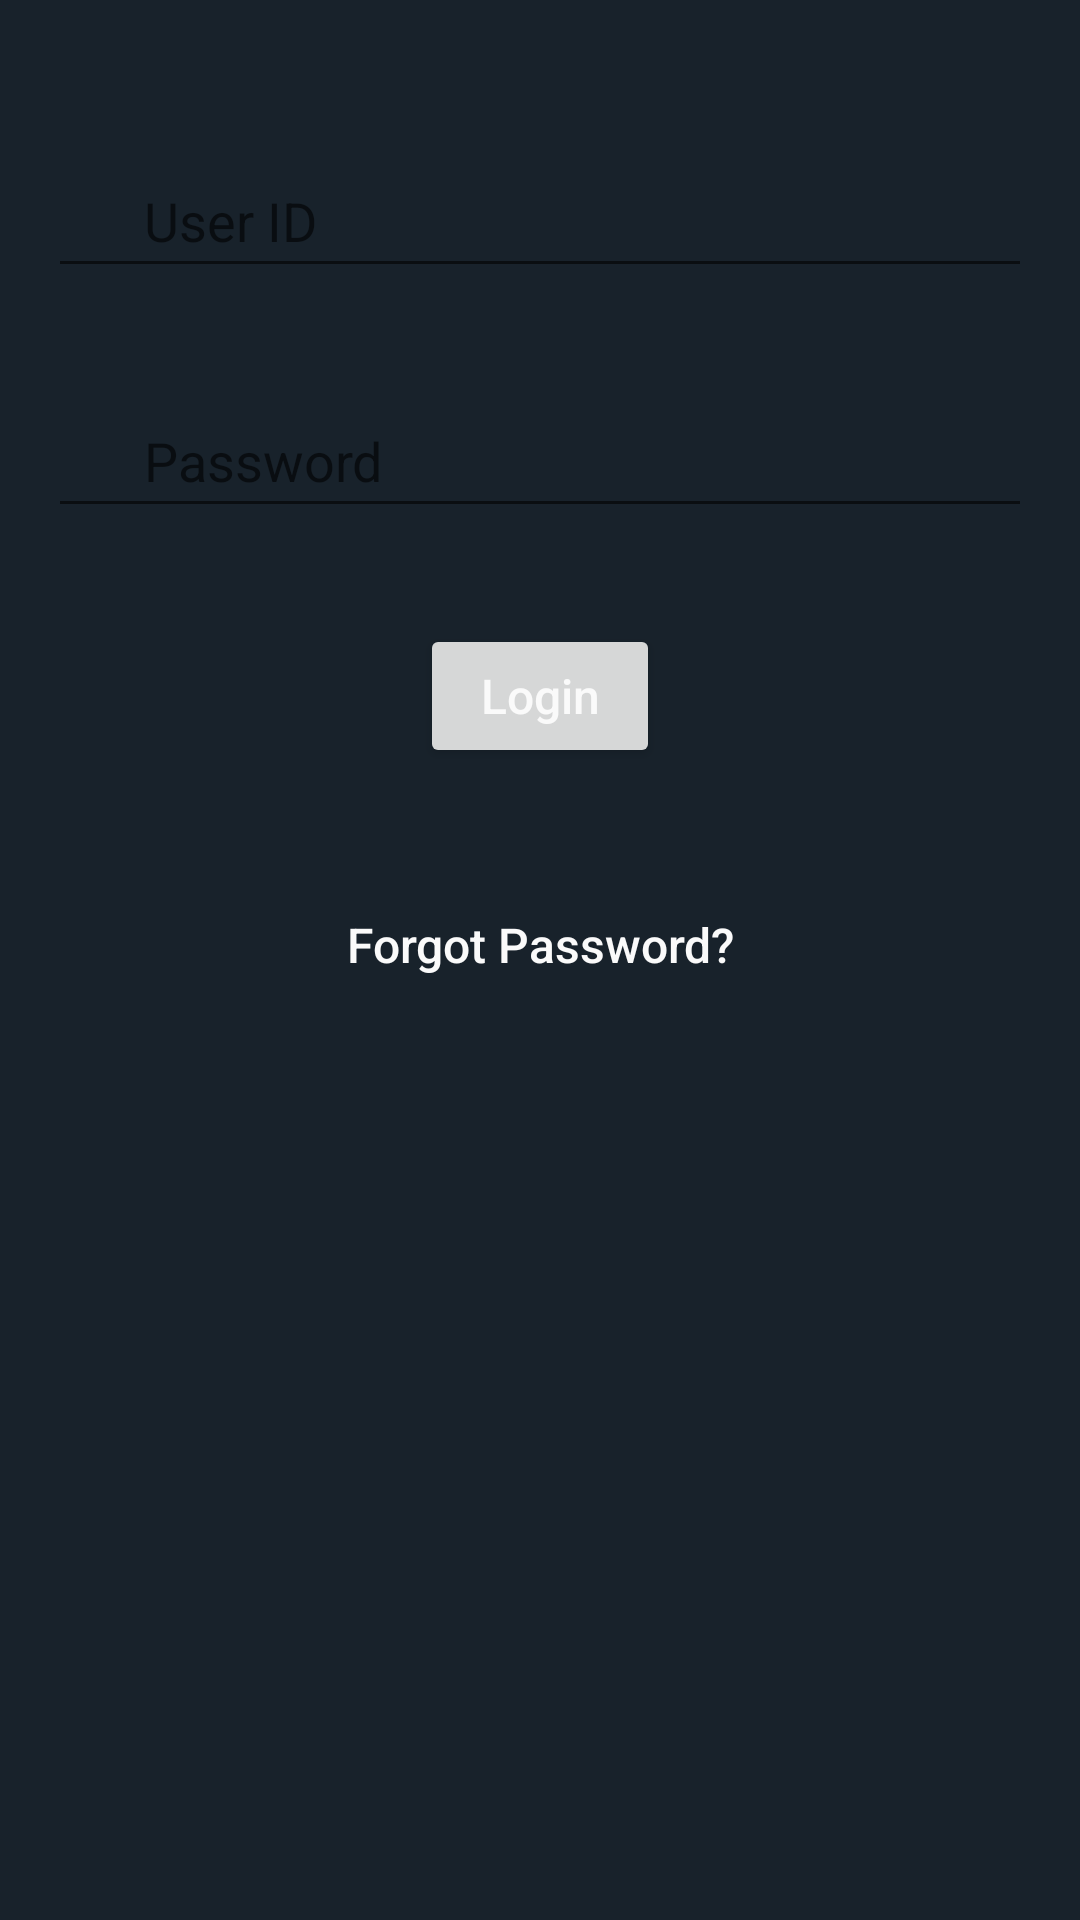

Write the Android layout XML for this screen, with the resource values it uses.
<!-- AndroidManifest.xml: application theme AppTheme -->
<!-- res/layout/fragment_login_sign_in.xml -->
<RelativeLayout xmlns:android="http://schemas.android.com/apk/res/android"
    xmlns:tools="http://schemas.android.com/tools"
    android:layout_width="match_parent"
    android:layout_height="match_parent"
    android:animateLayoutChanges="true"
    tools:context="com.myfab5.mobile.myfab5.activities.LoginActivity">

    <RelativeLayout
        android:id="@+id/container"
        android:layout_width="match_parent"
        android:layout_height="match_parent"
        android:animateLayoutChanges="true">

        <ImageView
            android:layout_width="match_parent"
            android:layout_height="match_parent"
            android:layout_alignParentTop="true"
            android:layout_centerHorizontal="true"
            android:scaleType="centerCrop"
            android:background="@color/primary" />

        <View
            android:layout_width="match_parent"
            android:layout_height="match_parent"
            android:layout_alignParentTop="true"
            android:background="@color/black_40" />

        <EditText
            android:id="@+id/email"
            android:layout_width="match_parent"
            android:layout_height="@dimen/triple_margin"
            android:layout_alignParentLeft="true"
            android:layout_alignParentTop="true"
            android:layout_marginLeft="@dimen/single_margin"
            android:layout_marginRight="@dimen/single_margin"
            android:layout_marginTop="@dimen/triple_margin"
            android:hint="@string/user_id"
            android:inputType="textEmailAddress"
            android:maxLines="1"
            android:paddingLeft="@dimen/double_margin"
            android:paddingRight="@dimen/double_margin"
            android:singleLine="true" />

        <EditText
            android:id="@+id/password"
            android:layout_width="match_parent"
            android:layout_height="@dimen/triple_margin"
            android:layout_alignParentLeft="true"
            android:layout_below="@+id/email"
            android:layout_marginLeft="@dimen/single_margin"
            android:layout_marginRight="@dimen/single_margin"
            android:layout_marginTop="@dimen/double_margin"
            android:hint="@string/password"
            android:imeActionId="@+id/login"
            android:imeOptions="actionUnspecified"
            android:inputType="textPassword"
            android:maxLines="1"
            android:paddingLeft="@dimen/double_margin"
            android:paddingRight="@dimen/double_margin"
            android:singleLine="true" />

        <Button
            android:id="@+id/login"
            android:layout_width="@dimen/quintuple_margin"
            android:layout_height="@dimen/triple_margin"
            android:layout_below="@+id/password"
            android:layout_centerHorizontal="true"
            android:layout_marginTop="@dimen/double_margin"
            android:gravity="center"
            android:text="@string/login"
            android:textAllCaps="false"
            android:textColor="@color/off_white"
            android:textSize="16sp" />


        <Button
            android:id="@+id/forgot_password"
            android:layout_width="@dimen/septdecuple_margin"
            android:layout_height="wrap_content"
            android:layout_below="@+id/login"
            android:layout_centerHorizontal="true"
            android:layout_marginTop="@dimen/double_margin"
            android:background="?attr/selectableItemBackground"
            android:gravity="center"
            android:padding="@dimen/single_margin"
            android:text="@string/forgot_password"
            android:textAllCaps="false"
            android:textColor="@color/off_white"
            android:textSize="16sp" />
    </RelativeLayout>

    <RelativeLayout
        android:id="@+id/progress_bar"
        android:layout_width="match_parent"
        android:layout_height="match_parent"
        android:animateLayoutChanges="true"
        android:visibility="gone">

        <View
            android:layout_width="match_parent"
            android:layout_height="match_parent"
            android:background="@color/black_40" />

        <ProgressBar
            style="?android:attr/progressBarStyleLarge"
            android:layout_width="wrap_content"
            android:layout_height="wrap_content"
            android:layout_centerInParent="true"
            android:layout_gravity="center"
            android:layout_marginBottom="8dp" />
    </RelativeLayout>


</RelativeLayout>
<!-- resources referenced by this layout -->
<resources>
  <color name="black_40">#66000000</color>
  <color name="off_white">#fffafafa</color>
  <color name="primary">#283947</color>
  <dimen name="double_margin">32dp</dimen>
  <dimen name="quintuple_margin">80dp</dimen>
  <dimen name="septdecuple_margin">256dp</dimen>
  <dimen name="single_margin">16dp</dimen>
  <dimen name="triple_margin">48dp</dimen>
  <string name="forgot_password">Forgot Password?</string>
  <string name="login">Login</string>
  <string name="password">Password</string>
  <string name="user_id">User ID</string>
  <style name="AppTheme" parent="Theme.AppCompat.Light.NoActionBar">
          
          
          
          <item name="colorPrimary">@color/primary</item>
          
          <item name="colorPrimaryDark">@color/primary_dark</item>
          
          <item name="colorAccent">@color/accent</item>
          
          <item name="android:windowActionBarOverlay">true</item>
          
          <item name="windowActionBarOverlay">true</item>
          
         
          
          
          
          
          
      </style>
  <color name="primary_dark">#0F202E</color>
  <color name="accent">#49A041</color>
</resources>
